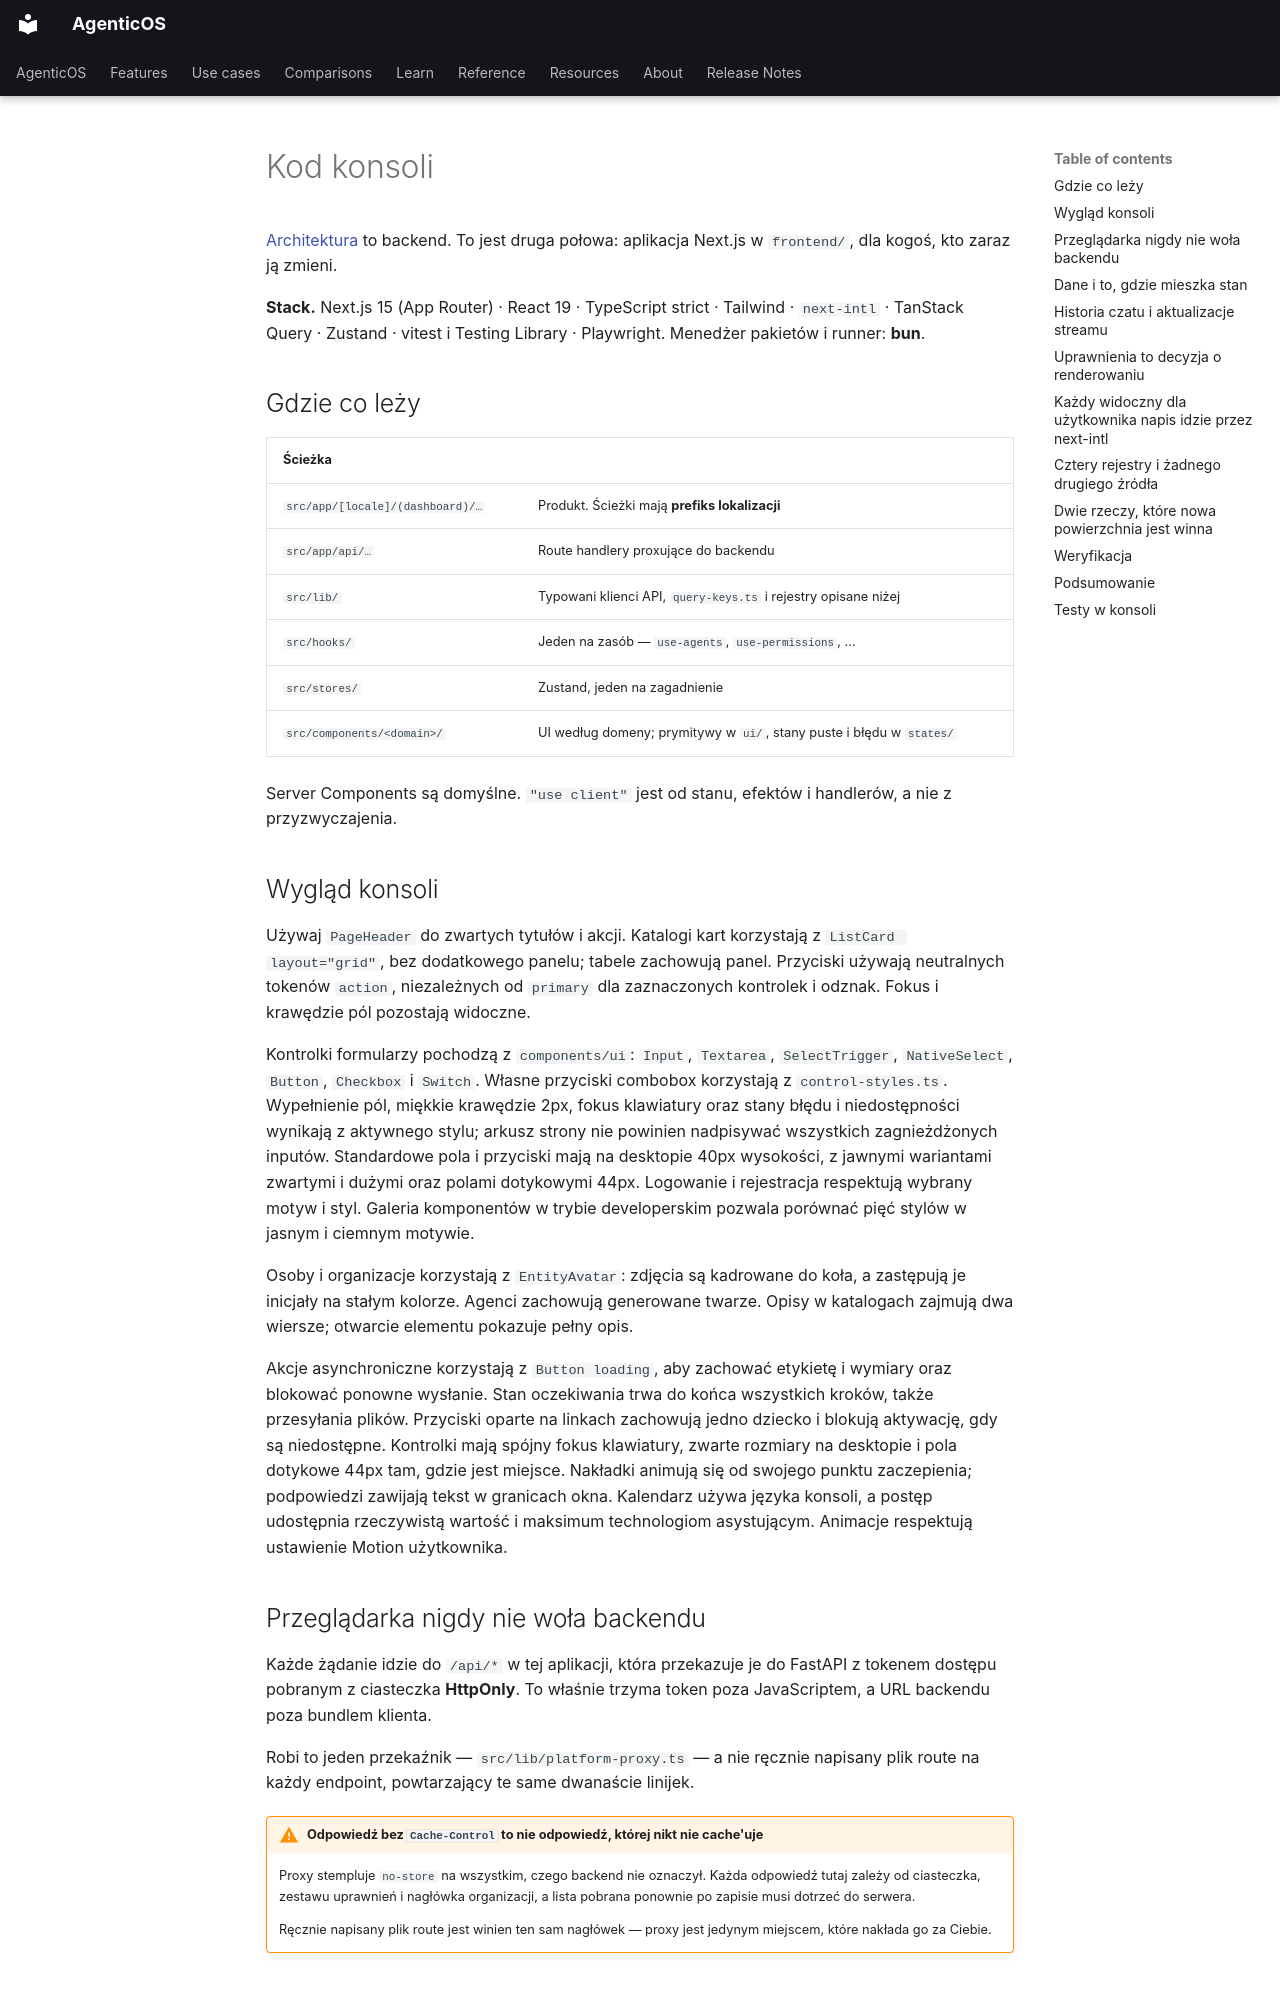

repository: vstorm-co/agenticos · page: frontend.pl/index.html · generator: mkdocs

---
source_sha: "8893d5c7fe0b"
---

# Kod konsoli { #the-consoles-code }

[Architektura](architecture.md) to backend. To jest druga połowa: aplikacja
Next.js w `frontend/`, dla kogoś, kto zaraz ją zmieni.

**Stack.** Next.js 15 (App Router) · React 19 · TypeScript strict · Tailwind ·
`next-intl` · TanStack Query · Zustand · vitest i Testing Library ·
Playwright. Menedżer pakietów i runner: **bun**.

## Gdzie co leży { #where-things-live }

| Ścieżka                          |                                                                      |
| -------------------------------- | -------------------------------------------------------------------- |
| `src/app/[locale]/(dashboard)/…` | Produkt. Ścieżki mają **prefiks lokalizacji**                        |
| `src/app/api/…`                  | Route handlery proxujące do backendu                                 |
| `src/lib/`                       | Typowani klienci API, `query-keys.ts` i rejestry opisane niżej       |
| `src/hooks/`                     | Jeden na zasób — `use-agents`, `use-permissions`, …                  |
| `src/stores/`                    | Zustand, jeden na zagadnienie                                        |
| `src/components/<domain>/`       | UI według domeny; prymitywy w `ui/`, stany puste i błędu w `states/` |

Server Components są domyślne. `"use client"` jest od stanu, efektów i
handlerów, a nie z przyzwyczajenia.

## Wygląd konsoli { #console-presentation }

Używaj `PageHeader` do zwartych tytułów i akcji. Katalogi kart korzystają z
`ListCard layout="grid"`, bez dodatkowego panelu; tabele zachowują panel.
Przyciski używają neutralnych tokenów `action`, niezależnych od `primary`
dla zaznaczonych kontrolek i odznak. Fokus i krawędzie pól pozostają widoczne.

Kontrolki formularzy pochodzą z `components/ui`: `Input`, `Textarea`, `SelectTrigger`, `NativeSelect`, `Button`, `Checkbox` i `Switch`. Własne przyciski combobox korzystają z `control-styles.ts`. Wypełnienie pól, miękkie krawędzie 2px, fokus klawiatury oraz stany błędu i niedostępności wynikają z aktywnego stylu; arkusz strony nie powinien nadpisywać wszystkich zagnieżdżonych inputów. Standardowe pola i przyciski mają na desktopie 40px wysokości, z jawnymi wariantami zwartymi i dużymi oraz polami dotykowymi 44px. Logowanie i rejestracja respektują wybrany motyw i styl. Galeria komponentów w trybie developerskim pozwala porównać pięć stylów w jasnym i ciemnym motywie.

Osoby i organizacje korzystają z `EntityAvatar`: zdjęcia są kadrowane do koła,
a zastępują je inicjały na stałym kolorze. Agenci zachowują generowane twarze.
Opisy w katalogach zajmują dwa wiersze; otwarcie elementu pokazuje pełny opis.

Akcje asynchroniczne korzystają z `Button loading`, aby zachować etykietę i wymiary oraz blokować ponowne wysłanie. Stan oczekiwania trwa do końca wszystkich kroków, także przesyłania plików. Przyciski oparte na linkach zachowują jedno dziecko i blokują aktywację, gdy są niedostępne. Kontrolki mają spójny fokus klawiatury, zwarte rozmiary na desktopie i pola dotykowe 44px tam, gdzie jest miejsce. Nakładki animują się od swojego punktu zaczepienia; podpowiedzi zawijają tekst w granicach okna. Kalendarz używa języka konsoli, a postęp udostępnia rzeczywistą wartość i maksimum technologiom asystującym. Animacje respektują ustawienie Motion użytkownika.

## Przeglądarka nigdy nie woła backendu { #the-browser-never-calls-the-backend }

Każde żądanie idzie do `/api/*` w tej aplikacji, która przekazuje je do FastAPI
z tokenem dostępu pobranym z ciasteczka **HttpOnly**. To właśnie trzyma token
poza JavaScriptem, a URL backendu poza bundlem klienta.

Robi to jeden przekaźnik — `src/lib/platform-proxy.ts` — a nie ręcznie napisany
plik route na każdy endpoint, powtarzający te same dwanaście linijek.

!!! warning "Odpowiedź bez `Cache-Control` to nie odpowiedź, której nikt nie cache'uje"

    Proxy stempluje `no-store` na wszystkim, czego backend nie oznaczył. Każda
    odpowiedź tutaj zależy od ciasteczka, zestawu uprawnień i nagłówka
    organizacji, a lista pobrana ponownie po zapisie musi dotrzeć do serwera.

    Ręcznie napisany plik route jest winien ten sam nagłówek — proxy jest
    jedynym miejscem, które nakłada go za Ciebie.
